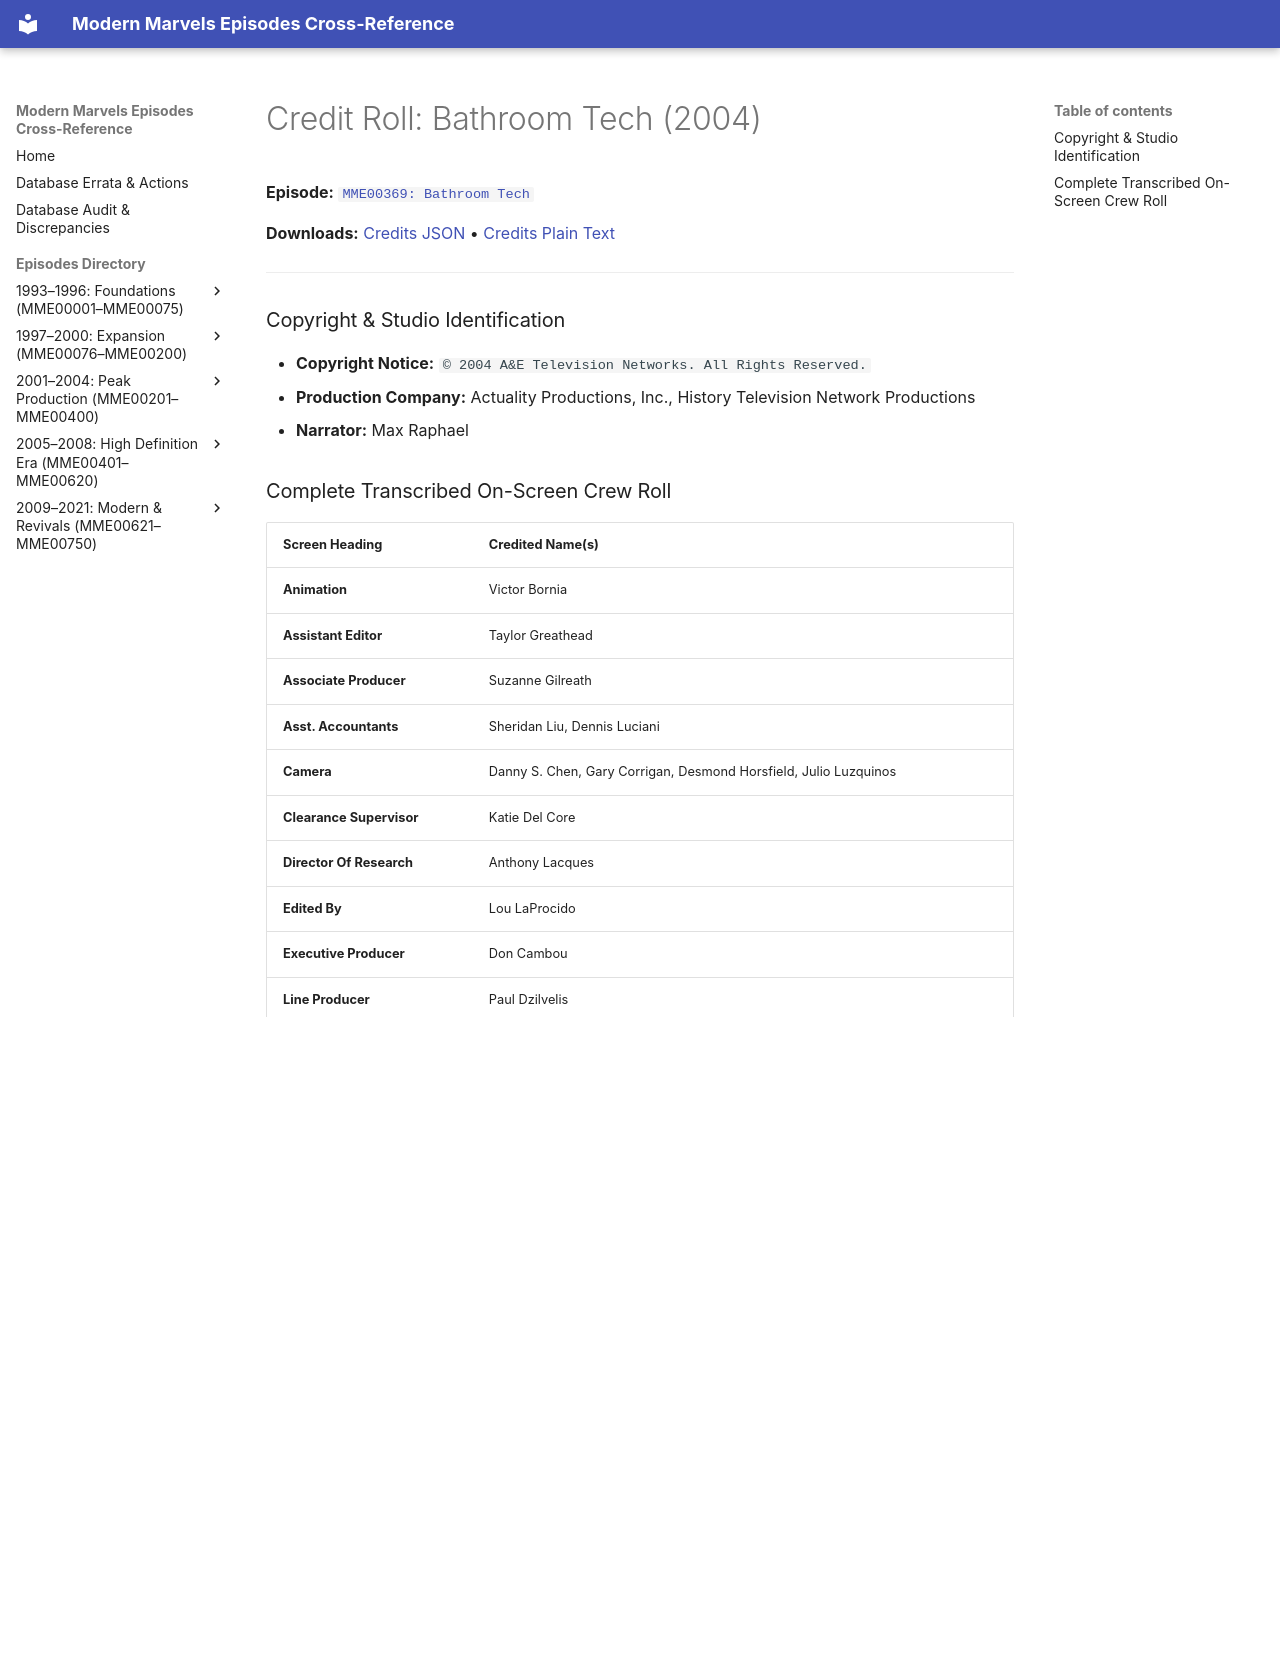

repository: ModernMarvelsFan/ModernMarvels · page: credits/MME00369-credits/index.html · generator: mkdocs

# Credit Roll: Bathroom Tech (2004)
**Episode:** [`MME00369: Bathroom Tech`](../episodes/MME00369.md)

**Downloads:** [Credits JSON](json/MME00369-credits.json) • [Credits Plain Text](txt/MME00369-credits.txt)

---

### Copyright & Studio Identification
* **Copyright Notice:** `© 2004 A&E Television Networks. All Rights Reserved.`
* **Production Company:** Actuality Productions, Inc., History Television Network Productions
* **Narrator:** Max Raphael

### Complete Transcribed On-Screen Crew Roll

| Screen Heading | Credited Name(s) |
| :--- | :--- |
| **Animation** | Victor Bornia |
| **Assistant Editor** | Taylor Greathead |
| **Associate Producer** | Suzanne Gilreath |
| **Asst. Accountants** | Sheridan Liu, Dennis Luciani |
| **Camera** | Danny S. Chen, Gary Corrigan, Desmond Horsfield, Julio Luzquinos |
| **Clearance Supervisor** | Katie Del Core |
| **Director Of Research** | Anthony Lacques |
| **Edited By** | Lou LaProcido |
| **Executive Producer** | Don Cambou |
| **Line Producer** | Paul Dzilvelis |
| **Narrated By** | Max Raphael |
| **Online Editor** | Chuck Crews |
| **Post Assistant** | Alexander Rubinow |
| **Post Coordinator** | Laura Steinhoff |
| **Post Producer** | Lauren Levine |
| **Produced By** | Actuality Productions, Inc. for History Television Network Productions |
| **Production Assistant** | Jeffery Perkins |
| **Production Auditor** | Dani Eslin |
| **Production Manager** | Shelia Collins |
| **Sound Mixer** | Paul Ray |
| **Written &amp; Produced By** | Paul Amirault |

---
[← Return to Episode Dossier](../episodes/MME00369.md)
